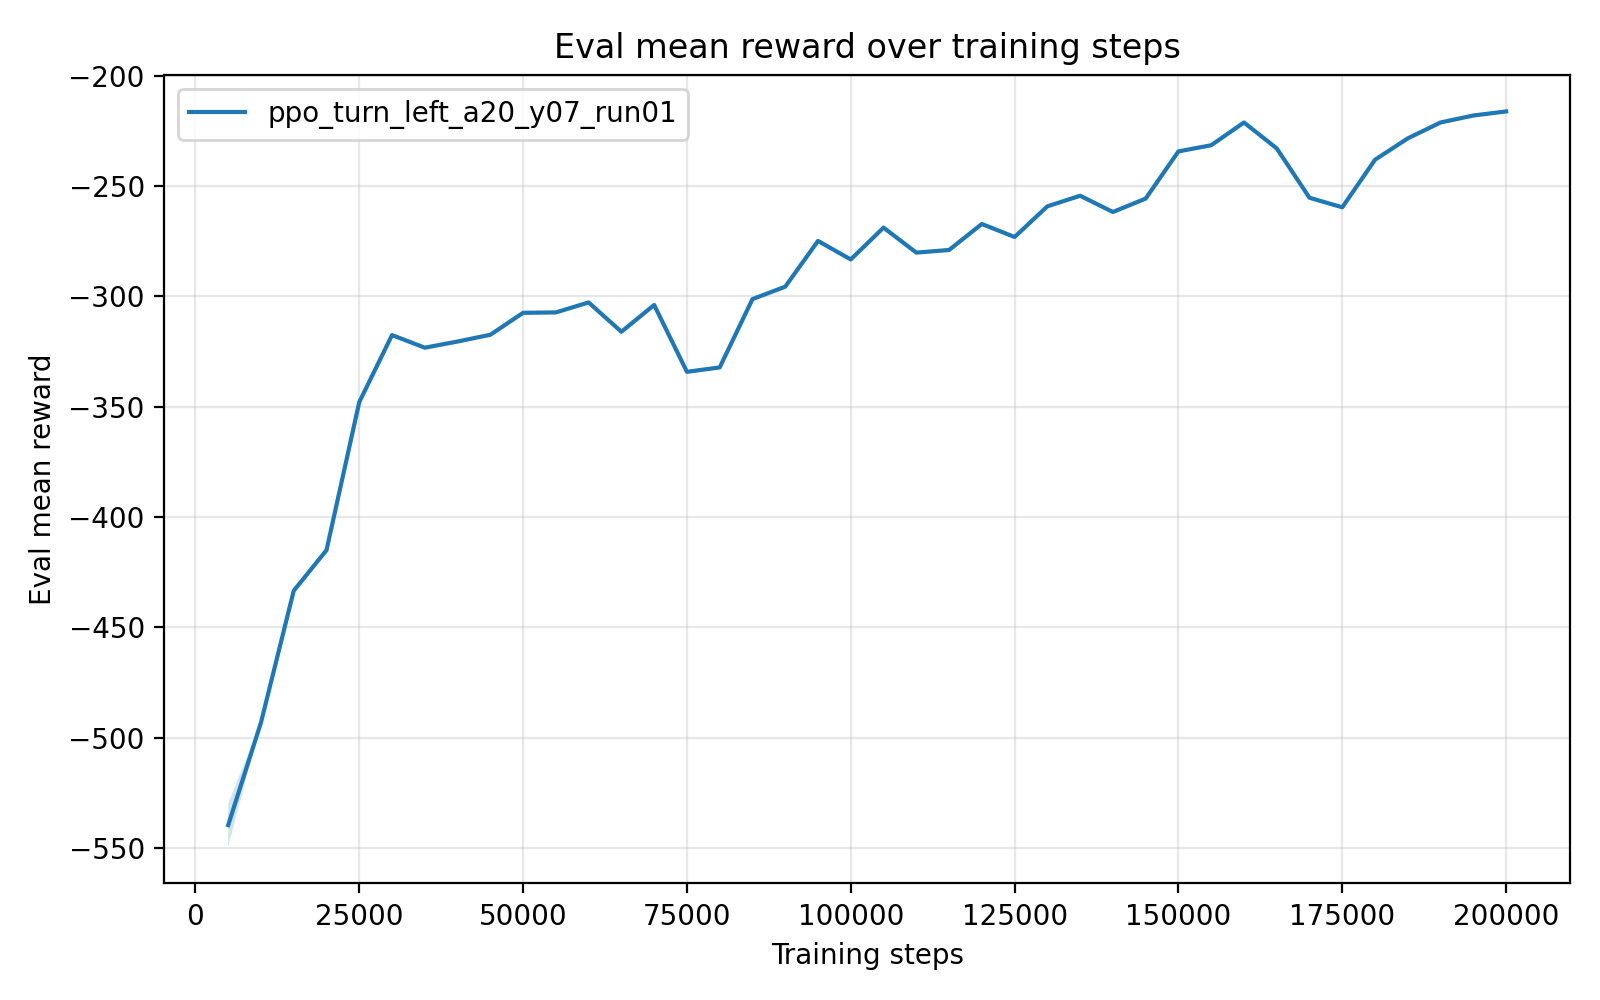

The table this chart was drawn from, first rows:
timesteps, mean_reward, std_reward, min_reward, max_reward
5.000000000000000000e+03, -5.396930053999999473e+02, 9.800067200000013301e+00, -5.445930389999999761e+02, -5.200928709999999455e+02
1.000000000000000000e+04, -4.932312190000000669e+02, 5.684341886080801487e-14, -4.932312190000000101e+02, -4.932312190000000101e+02
1.500000000000000000e+04, -4.334704429999999888e+02, 0.000000000000000000e+00, -4.334704429999999888e+02, -4.334704429999999888e+02
2.000000000000000000e+04, -4.150802789999999618e+02, 5.684341886080801487e-14, -4.150802790000000186e+02, -4.150802790000000186e+02
2.500000000000000000e+04, -3.479293829999999730e+02, 0.000000000000000000e+00, -3.479293829999999730e+02, -3.479293829999999730e+02
3.000000000000000000e+04, -3.175568979999999897e+02, 0.000000000000000000e+00, -3.175568979999999897e+02, -3.175568979999999897e+02
3.500000000000000000e+04, -3.232695380000000114e+02, 0.000000000000000000e+00, -3.232695380000000114e+02, -3.232695380000000114e+02
4.000000000000000000e+04, -3.204709080000000085e+02, 0.000000000000000000e+00, -3.204709080000000085e+02, -3.204709080000000085e+02
4.500000000000000000e+04, -3.174149489999999787e+02, 0.000000000000000000e+00, -3.174149489999999787e+02, -3.174149489999999787e+02
5.000000000000000000e+04, -3.074594779999999901e+02, 0.000000000000000000e+00, -3.074594779999999901e+02, -3.074594779999999901e+02
5.500000000000000000e+04, -3.072801349999999729e+02, 0.000000000000000000e+00, -3.072801349999999729e+02, -3.072801349999999729e+02
6.000000000000000000e+04, -3.027545400000000200e+02, 0.000000000000000000e+00, -3.027545400000000200e+02, -3.027545400000000200e+02
6.500000000000000000e+04, -3.160445579999999950e+02, 0.000000000000000000e+00, -3.160445579999999950e+02, -3.160445579999999950e+02
7.000000000000000000e+04, -3.039024049999999875e+02, 0.000000000000000000e+00, -3.039024049999999875e+02, -3.039024049999999875e+02
7.500000000000000000e+04, -3.342008119999999849e+02, 0.000000000000000000e+00, -3.342008119999999849e+02, -3.342008119999999849e+02
8.000000000000000000e+04, -3.322182290000000080e+02, 0.000000000000000000e+00, -3.322182290000000080e+02, -3.322182290000000080e+02
8.500000000000000000e+04, -3.012502700000000004e+02, 0.000000000000000000e+00, -3.012502700000000004e+02, -3.012502700000000004e+02
9.000000000000000000e+04, -2.956110439999999926e+02, 0.000000000000000000e+00, -2.956110439999999926e+02, -2.956110439999999926e+02
9.500000000000000000e+04, -2.748714899999999943e+02, 0.000000000000000000e+00, -2.748714899999999943e+02, -2.748714899999999943e+02
1.000000000000000000e+05, -2.832669179999999756e+02, 0.000000000000000000e+00, -2.832669179999999756e+02, -2.832669179999999756e+02
1.050000000000000000e+05, -2.688375930000000267e+02, 0.000000000000000000e+00, -2.688375930000000267e+02, -2.688375930000000267e+02
1.100000000000000000e+05, -2.801661530000000084e+02, 0.000000000000000000e+00, -2.801661530000000084e+02, -2.801661530000000084e+02
1.150000000000000000e+05, -2.789769949999999881e+02, 0.000000000000000000e+00, -2.789769949999999881e+02, -2.789769949999999881e+02
1.200000000000000000e+05, -2.671862290000000257e+02, 0.000000000000000000e+00, -2.671862290000000257e+02, -2.671862290000000257e+02
1.250000000000000000e+05, -2.730862409999999727e+02, 0.000000000000000000e+00, -2.730862409999999727e+02, -2.730862409999999727e+02
1.300000000000000000e+05, -2.591878580000000056e+02, 0.000000000000000000e+00, -2.591878580000000056e+02, -2.591878580000000056e+02
1.350000000000000000e+05, -2.543818060000000116e+02, 0.000000000000000000e+00, -2.543818060000000116e+02, -2.543818060000000116e+02
1.400000000000000000e+05, -2.617485819999999990e+02, 0.000000000000000000e+00, -2.617485819999999990e+02, -2.617485819999999990e+02
1.450000000000000000e+05, -2.556739630000000147e+02, 2.842170943040400743e-14, -2.556739629999999863e+02, -2.556739629999999863e+02
1.500000000000000000e+05, -2.342782390000000419e+02, 2.842170943040400743e-14, -2.342782390000000134e+02, -2.342782390000000134e+02
1.550000000000000000e+05, -2.314885449999999878e+02, 0.000000000000000000e+00, -2.314885449999999878e+02, -2.314885449999999878e+02
1.600000000000000000e+05, -2.211616549999999677e+02, 2.842170943040400743e-14, -2.211616549999999961e+02, -2.211616549999999961e+02
1.650000000000000000e+05, -2.329190970000000220e+02, 2.842170943040400743e-14, -2.329190969999999936e+02, -2.329190969999999936e+02
1.700000000000000000e+05, -2.552956570000000340e+02, 2.842170943040400743e-14, -2.552956570000000056e+02, -2.552956570000000056e+02
1.750000000000000000e+05, -2.596279509999999959e+02, 0.000000000000000000e+00, -2.596279509999999959e+02, -2.596279509999999959e+02
1.800000000000000000e+05, -2.380577470000000062e+02, 0.000000000000000000e+00, -2.380577470000000062e+02, -2.380577470000000062e+02
1.850000000000000000e+05, -2.283657880000000091e+02, 0.000000000000000000e+00, -2.283657880000000091e+02, -2.283657880000000091e+02
1.900000000000000000e+05, -2.211634140000000173e+02, 2.842170943040400743e-14, -2.211634139999999888e+02, -2.211634139999999888e+02
1.950000000000000000e+05, -2.180043479999999931e+02, 0.000000000000000000e+00, -2.180043479999999931e+02, -2.180043479999999931e+02
2.000000000000000000e+05, -2.161580869999999663e+02, 2.842170943040400743e-14, -2.161580869999999948e+02, -2.161580869999999948e+02
